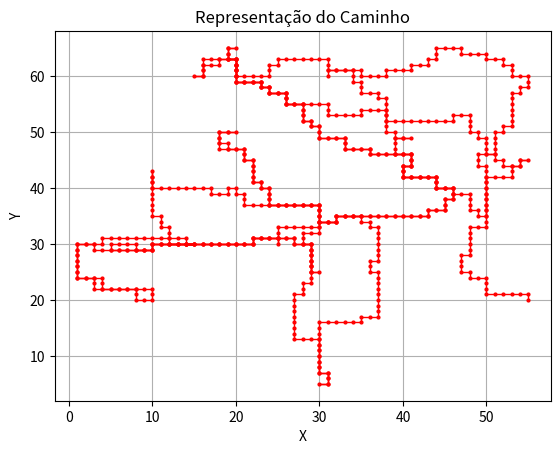

Write Python code to recreate this figure.

import matplotlib.pyplot as plt

# Exemplo de lista de tuplas representando um caminho (x, y)
caminho = [(31, 60), (31, 61), (32, 61), (33, 61), (34, 61), (34, 60), (34, 59), (35, 59), (35, 58), (35, 57), (36, 57), (37, 57), (37, 56), (38, 56), (38, 55), (38, 54), (38, 53), (38, 52), (39, 52), (40, 52), (41, 52), (42, 52), (43, 52), (44, 52), (45, 52), (46, 52), (46, 53), (47, 53), (48, 53), (48, 52), (48, 51), (48, 50), (49, 50), (49, 49), (50, 49), (50, 48), (50, 47), (50, 46), (51, 46), (51, 45), (52, 45), (52, 44), (53, 44), (54, 44), (54, 45), (55, 45), (54, 45), (54, 44), (53, 44), (53, 43), (53, 42), (52, 42), (51, 42), (50, 42), (50, 41), (50, 40), (50, 39), (50, 38), (50, 37), (50, 36), (50, 35), (49, 35), (49, 36), (48, 36), (48, 37), (48, 38), (48, 39), (47, 39), (46, 39), (46, 40), (45, 40), (44, 40), (44, 41), (44, 42), (43, 42), (42, 42), (41, 42), (40, 42), (40, 43), (40, 44), (41, 44), (41, 45), (41, 46), (40, 46), (39, 46), (39, 47), (39, 48), (39, 49), (40, 49), (41, 49), (40, 49), (39, 49), (39, 50), (38, 50), (38, 51), (38, 52), (38, 53), (38, 54), (37, 54), (36, 54), (35, 54), (35, 53), (34, 53), (33, 53), (32, 53), (31, 53), (31, 54), (31, 55), (30, 55), (29, 55), (28, 55), (27, 55), (26, 55), (26, 56), (26, 57), (25, 57), (24, 57), (24, 58), (23, 58), (23, 59), (22, 59), (21, 59), (20, 59), (20, 60), (20, 61), (20, 62), (20, 63), (19, 63), (18, 63), (17, 63), (16, 63), (16, 62), (16, 61), (16, 60), (15, 60), (16, 60), (16, 61), (16, 62), (17, 62), (18, 62), (18, 63), (19, 63), (20, 63), (20, 62), (20, 61), (20, 60), (20, 59), (21, 59), (22, 59), (23, 59), (23, 58), (24, 58), (24, 57), (25, 57), (26, 57), (26, 56), (26, 55), (27, 55), (28, 55), (28, 54), (28, 53), (28, 52), (29, 52), (29, 51), (30, 51), (30, 50), (30, 49), (31, 49), (32, 49), (33, 49), (33, 48), (33, 47), (34, 47), (35, 47), (36, 47), (36, 46), (37, 46), (38, 46), (39, 46), (40, 46), (41, 46), (41, 45), (41, 44), (40, 44), (40, 43), (40, 42), (41, 42), (42, 42), (43, 42), (44, 42), (44, 41), (44, 40), (45, 40), (46, 40), (46, 39), (46, 38), (45, 38), (45, 37), (45, 36), (44, 36), (43, 36), (43, 35), (42, 35), (41, 35), (40, 35), (39, 35), (38, 35), (37, 35), (36, 35), (35, 35), (34, 35), (33, 35), (32, 35), (32, 34), (31, 34), (30, 34), (30, 35), (30, 36), (30, 37), (29, 37), (28, 37), (27, 37), (26, 37), (25, 37), (24, 37), (24, 38), (24, 39), (24, 40), (23, 40), (23, 41), (22, 41), (22, 42), (22, 43), (22, 44), (22, 45), (21, 45), (21, 46), (21, 47), (20, 47), (19, 47), (19, 48), (18, 48), (18, 49), (18, 50), (19, 50), (20, 50), (19, 50), (18, 50), (18, 49), (18, 48), (18, 47), (19, 47), (20, 47), (21, 47), (21, 46), (21, 45), (22, 45), (22, 44), (22, 43), (22, 42), (22, 41), (23, 41), (23, 40), (24, 40), (24, 39), (24, 38), (24, 37), (25, 37), (26, 37), (27, 37), (28, 37), (29, 37), (30, 37), (30, 36), (30, 35), (30, 34), (31, 34), (32, 34), (32, 35), (33, 35), (34, 35), (35, 35), (35, 34), (36, 34), (36, 33), (37, 33), (37, 32), (37, 31), (37, 30), (37, 29), (37, 28), (37, 27), (36, 27), (36, 26), (36, 25), (37, 25), (37, 24), (37, 23), (37, 22), (37, 21), (37, 20), (37, 19), (37, 18), (37, 17), (36, 17), (35, 17), (35, 16), (34, 16), (33, 16), (32, 16), (31, 16), (30, 16), (30, 15), (30, 14), (30, 13), (30, 12), (30, 11), (30, 10), (30, 9), (30, 8), (30, 7), (31, 7), (31, 6), (31, 5), (30, 5), (31, 5), (31, 6), (31, 7), (30, 7), (30, 8), (30, 9), (30, 10), (30, 11), (30, 12), (30, 13), (29, 13), (28, 13), (27, 13), (27, 14), (27, 15), (27, 16), (27, 17), (27, 18), (27, 19), (27, 20), (27, 21), (28, 21), (28, 22), (28, 23), (29, 23), (29, 24), (29, 25), (29, 26), (29, 27), (29, 28), (29, 29), (29, 30), (28, 30), (27, 30), (27, 31), (26, 31), (25, 31), (24, 31), (23, 31), (22, 31), (22, 30), (21, 30), (20, 30), (19, 30), (18, 30), (17, 30), (16, 30), (15, 30), (14, 30), (13, 30), (12, 30), (12, 31), (12, 32), (12, 33), (11, 33), (11, 34), (11, 35), (10, 35), (10, 36), (10, 37), (10, 38), (10, 39), (10, 40), (10, 41), (10, 42), (10, 43), (10, 42), (10, 41), (10, 40), (11, 40), (12, 40), (13, 40), (14, 40), (15, 40), (16, 40), (17, 40), (17, 39), (18, 39), (19, 39), (19, 40), (20, 40), (20, 39), (21, 39), (21, 38), (21, 37), (22, 37), (23, 37), (24, 37), (25, 37), (26, 37), (27, 37), (28, 37), (29, 37), (30, 37), (30, 36), (30, 35), (30, 34), (30, 33), (30, 32), (29, 32), (28, 32), (28, 31), (28, 30), (29, 30), (29, 29), (29, 28), (29, 27), (29, 26), (29, 25), (30, 25), (29, 25), (29, 26), (29, 27), (29, 28), (29, 29), (29, 30), (28, 30), (27, 30), (27, 31), (26, 31), (25, 31), (25, 30), (25, 31), (24, 31), (23, 31), (22, 31), (22, 30), (21, 30), (20, 30), (19, 30), (18, 30), (17, 30), (16, 30), (15, 30), (14, 30), (13, 30), (12, 30), (11, 30), (10, 30), (10, 29), (9, 29), (8, 29), (7, 29), (6, 29), (5, 29), (5, 30), (6, 30), (7, 30), (8, 30), (8, 29), (9, 29), (10, 29), (10, 30), (11, 30), (12, 30), (13, 30), (14, 30), (15, 30), (14, 30), (13, 30), (12, 30), (11, 30), (10, 30), (10, 29), (9, 29), (8, 29), (7, 29), (6, 29), (5, 29), (4, 29), (3, 29), (3, 30), (2, 30), (1, 30), (1, 29), (1, 28), (1, 27), (1, 26), (1, 25), (1, 24), (2, 24), (3, 24), (3, 23), (3, 22), (4, 22), (5, 22), (6, 22), (7, 22), (8, 22), (8, 21), (8, 20), (9, 20), (10, 20), (10, 21), (10, 22), (9, 22), (8, 22), (7, 22), (6, 22), (5, 22), (4, 22), (4, 23), (4, 24), (3, 24), (2, 24), (1, 24), (1, 25), (1, 26), (1, 27), (1, 28), (1, 29), (1, 30), (2, 30), (3, 30), (4, 30), (4, 31), (5, 31), (6, 31), (7, 31), (8, 31), (9, 31), (10, 31), (11, 31), (12, 31), (13, 31), (14, 31), (14, 30), (15, 30), (16, 30), (17, 30), (18, 30), (19, 30), (20, 30), (21, 30), (22, 30), (22, 31), (23, 31), (24, 31), (25, 31), (25, 32), (25, 33), (26, 33), (27, 33), (28, 33), (29, 33), (30, 33), (30, 34), (31, 34), (32, 34), (32, 35), (33, 35), (34, 35), (35, 35), (36, 35), (37, 35), (38, 35), (39, 35), (40, 35), (41, 35), (42, 35), (43, 35), (43, 36), (44, 36), (45, 36), (45, 37), (45, 38), (46, 38), (46, 39), (46, 40), (45, 40), (44, 40), (44, 41), (44, 42), (43, 42), (42, 42), (41, 42), (40, 42), (40, 43), (40, 44), (41, 44), (41, 45), (41, 46), (40, 46), (39, 46), (38, 46), (37, 46), (36, 46), (36, 47), (35, 47), (34, 47), (33, 47), (33, 48), (33, 49), (32, 49), (31, 49), (30, 49), (30, 50), (30, 51), (29, 51), (29, 52), (28, 52), (28, 53), (28, 54), (28, 55), (27, 55), (26, 55), (26, 56), (26, 57), (25, 57), (24, 57), (24, 58), (23, 58), (23, 59), (22, 59), (21, 59), (20, 59), (20, 60), (20, 61), (20, 62), (20, 63), (19, 63), (19, 64), (19, 65), (20, 65), (19, 65), (19, 64), (19, 63), (20, 63), (20, 62), (20, 61), (20, 60), (21, 60), (22, 60), (23, 60), (24, 60), (24, 61), (24, 62), (25, 62), (25, 63), (26, 63), (27, 63), (28, 63), (29, 63), (30, 63), (31, 63), (31, 62), (31, 61), (32, 61), (33, 61), (34, 61), (35, 61), (35, 60), (36, 60), (37, 60), (38, 60), (38, 61), (39, 61), (40, 61), (41, 61), (41, 62), (42, 62), (43, 62), (43, 63), (44, 63), (44, 64), (44, 65), (45, 65), (46, 65), (47, 65), (47, 64), (48, 64), (49, 64), (50, 64), (50, 63), (51, 63), (52, 63), (52, 62), (53, 62), (53, 61), (53, 60), (54, 60), (55, 60), (55, 59), (55, 58), (54, 58), (54, 57), (53, 57), (53, 56), (53, 55), (53, 54), (53, 53), (53, 52), (53, 51), (52, 51), (52, 50), (51, 50), (51, 49), (51, 48), (51, 47), (51, 46), (50, 46), (49, 46), (49, 45), (49, 44), (50, 44), (50, 43), (50, 42), (50, 41), (50, 40), (50, 39), (50, 38), (50, 37), (50, 36), (50, 35), (50, 34), (50, 33), (49, 33), (48, 33), (48, 32), (48, 31), (48, 30), (48, 29), (48, 28), (47, 28), (47, 27), (47, 26), (47, 25), (48, 25), (48, 24), (49, 24), (50, 24), (50, 23), (50, 22), (50, 21), (51, 21), (52, 21), (53, 21), (54, 21), (55, 21), (55, 20)]

# Separando as coordenadas x e y
x, y = zip(*caminho)

# Criando o gráfico
plt.plot(x, y, marker='o', color='r', linestyle='-', linewidth=1, markersize=2)

# Configurando os eixos
plt.xlabel("X")
plt.ylabel("Y")
plt.title("Representação do Caminho")
plt.grid(True)

# Exibindo o gráfico
plt.show()
